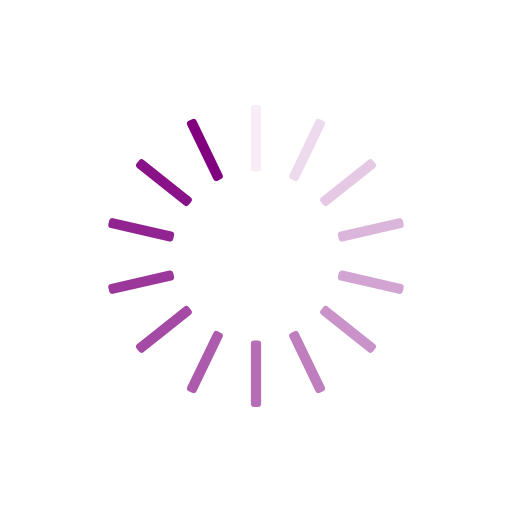
t = 0.00 s
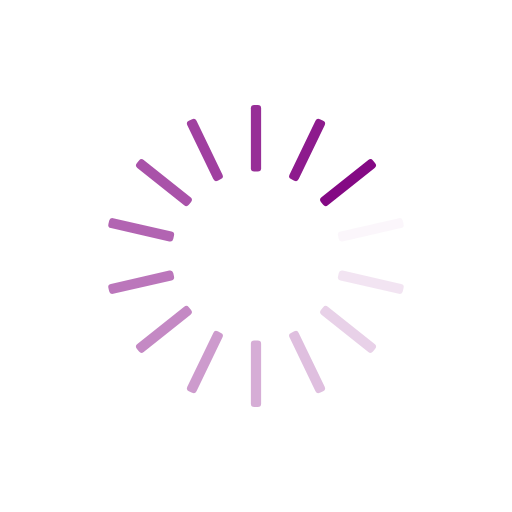
t = 0.25 s
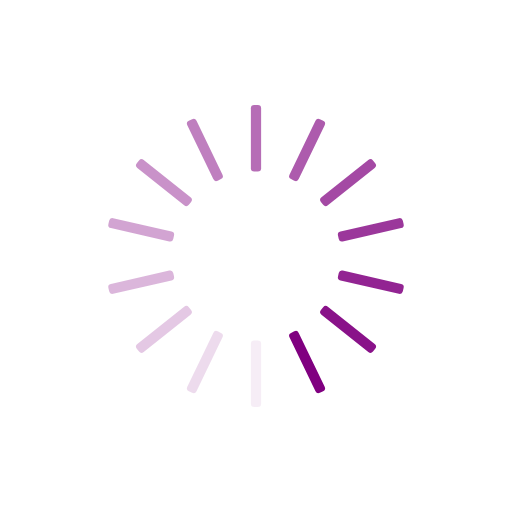
t = 0.50 s
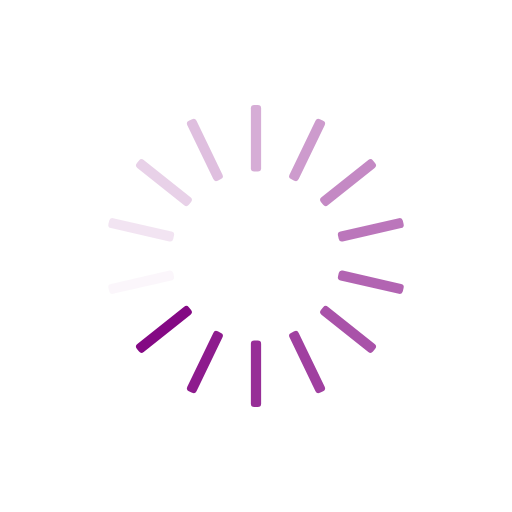
t = 0.75 s

The animated SVG that drew these frames (rendered in a browser with its animation timeline set to each time). Animation: 14 SMIL elements (animate=14); one cycle of 1.00 s, repeats indefinitely.

<?xml version="1.0" encoding="utf-8"?>
<svg xmlns="http://www.w3.org/2000/svg" xmlns:xlink="http://www.w3.org/1999/xlink" style="shape-rendering: auto;" width="191px" height="191px" viewBox="0 0 100 100" preserveAspectRatio="xMidYMid">
<g transform="rotate(0 50 50)">
  <rect x="49" y="20.5" rx="0.65" ry="0.65" width="2" height="13" fill="#800080">
    <animate attributeName="opacity" values="1;0" keyTimes="0;1" dur="1s" begin="-0.9285714285714286s" repeatCount="indefinite"></animate>
  </rect>
</g><g transform="rotate(25.714285714285715 50 50)">
  <rect x="49" y="20.5" rx="0.65" ry="0.65" width="2" height="13" fill="#800080">
    <animate attributeName="opacity" values="1;0" keyTimes="0;1" dur="1s" begin="-0.8571428571428571s" repeatCount="indefinite"></animate>
  </rect>
</g><g transform="rotate(51.42857142857143 50 50)">
  <rect x="49" y="20.5" rx="0.65" ry="0.65" width="2" height="13" fill="#800080">
    <animate attributeName="opacity" values="1;0" keyTimes="0;1" dur="1s" begin="-0.7857142857142857s" repeatCount="indefinite"></animate>
  </rect>
</g><g transform="rotate(77.14285714285714 50 50)">
  <rect x="49" y="20.5" rx="0.65" ry="0.65" width="2" height="13" fill="#800080">
    <animate attributeName="opacity" values="1;0" keyTimes="0;1" dur="1s" begin="-0.7142857142857143s" repeatCount="indefinite"></animate>
  </rect>
</g><g transform="rotate(102.85714285714286 50 50)">
  <rect x="49" y="20.5" rx="0.65" ry="0.65" width="2" height="13" fill="#800080">
    <animate attributeName="opacity" values="1;0" keyTimes="0;1" dur="1s" begin="-0.6428571428571429s" repeatCount="indefinite"></animate>
  </rect>
</g><g transform="rotate(128.57142857142858 50 50)">
  <rect x="49" y="20.5" rx="0.65" ry="0.65" width="2" height="13" fill="#800080">
    <animate attributeName="opacity" values="1;0" keyTimes="0;1" dur="1s" begin="-0.5714285714285714s" repeatCount="indefinite"></animate>
  </rect>
</g><g transform="rotate(154.28571428571428 50 50)">
  <rect x="49" y="20.5" rx="0.65" ry="0.65" width="2" height="13" fill="#800080">
    <animate attributeName="opacity" values="1;0" keyTimes="0;1" dur="1s" begin="-0.5s" repeatCount="indefinite"></animate>
  </rect>
</g><g transform="rotate(180 50 50)">
  <rect x="49" y="20.5" rx="0.65" ry="0.65" width="2" height="13" fill="#800080">
    <animate attributeName="opacity" values="1;0" keyTimes="0;1" dur="1s" begin="-0.42857142857142855s" repeatCount="indefinite"></animate>
  </rect>
</g><g transform="rotate(205.71428571428572 50 50)">
  <rect x="49" y="20.5" rx="0.65" ry="0.65" width="2" height="13" fill="#800080">
    <animate attributeName="opacity" values="1;0" keyTimes="0;1" dur="1s" begin="-0.35714285714285715s" repeatCount="indefinite"></animate>
  </rect>
</g><g transform="rotate(231.42857142857142 50 50)">
  <rect x="49" y="20.5" rx="0.65" ry="0.65" width="2" height="13" fill="#800080">
    <animate attributeName="opacity" values="1;0" keyTimes="0;1" dur="1s" begin="-0.2857142857142857s" repeatCount="indefinite"></animate>
  </rect>
</g><g transform="rotate(257.14285714285717 50 50)">
  <rect x="49" y="20.5" rx="0.65" ry="0.65" width="2" height="13" fill="#800080">
    <animate attributeName="opacity" values="1;0" keyTimes="0;1" dur="1s" begin="-0.21428571428571427s" repeatCount="indefinite"></animate>
  </rect>
</g><g transform="rotate(282.85714285714283 50 50)">
  <rect x="49" y="20.5" rx="0.65" ry="0.65" width="2" height="13" fill="#800080">
    <animate attributeName="opacity" values="1;0" keyTimes="0;1" dur="1s" begin="-0.14285714285714285s" repeatCount="indefinite"></animate>
  </rect>
</g><g transform="rotate(308.57142857142856 50 50)">
  <rect x="49" y="20.5" rx="0.65" ry="0.65" width="2" height="13" fill="#800080">
    <animate attributeName="opacity" values="1;0" keyTimes="0;1" dur="1s" begin="-0.07142857142857142s" repeatCount="indefinite"></animate>
  </rect>
</g><g transform="rotate(334.2857142857143 50 50)">
  <rect x="49" y="20.5" rx="0.65" ry="0.65" width="2" height="13" fill="#800080">
    <animate attributeName="opacity" values="1;0" keyTimes="0;1" dur="1s" begin="0s" repeatCount="indefinite"></animate>
  </rect>
</g>
<!-- [ldio] generated by https://loading.io/ --></svg>
